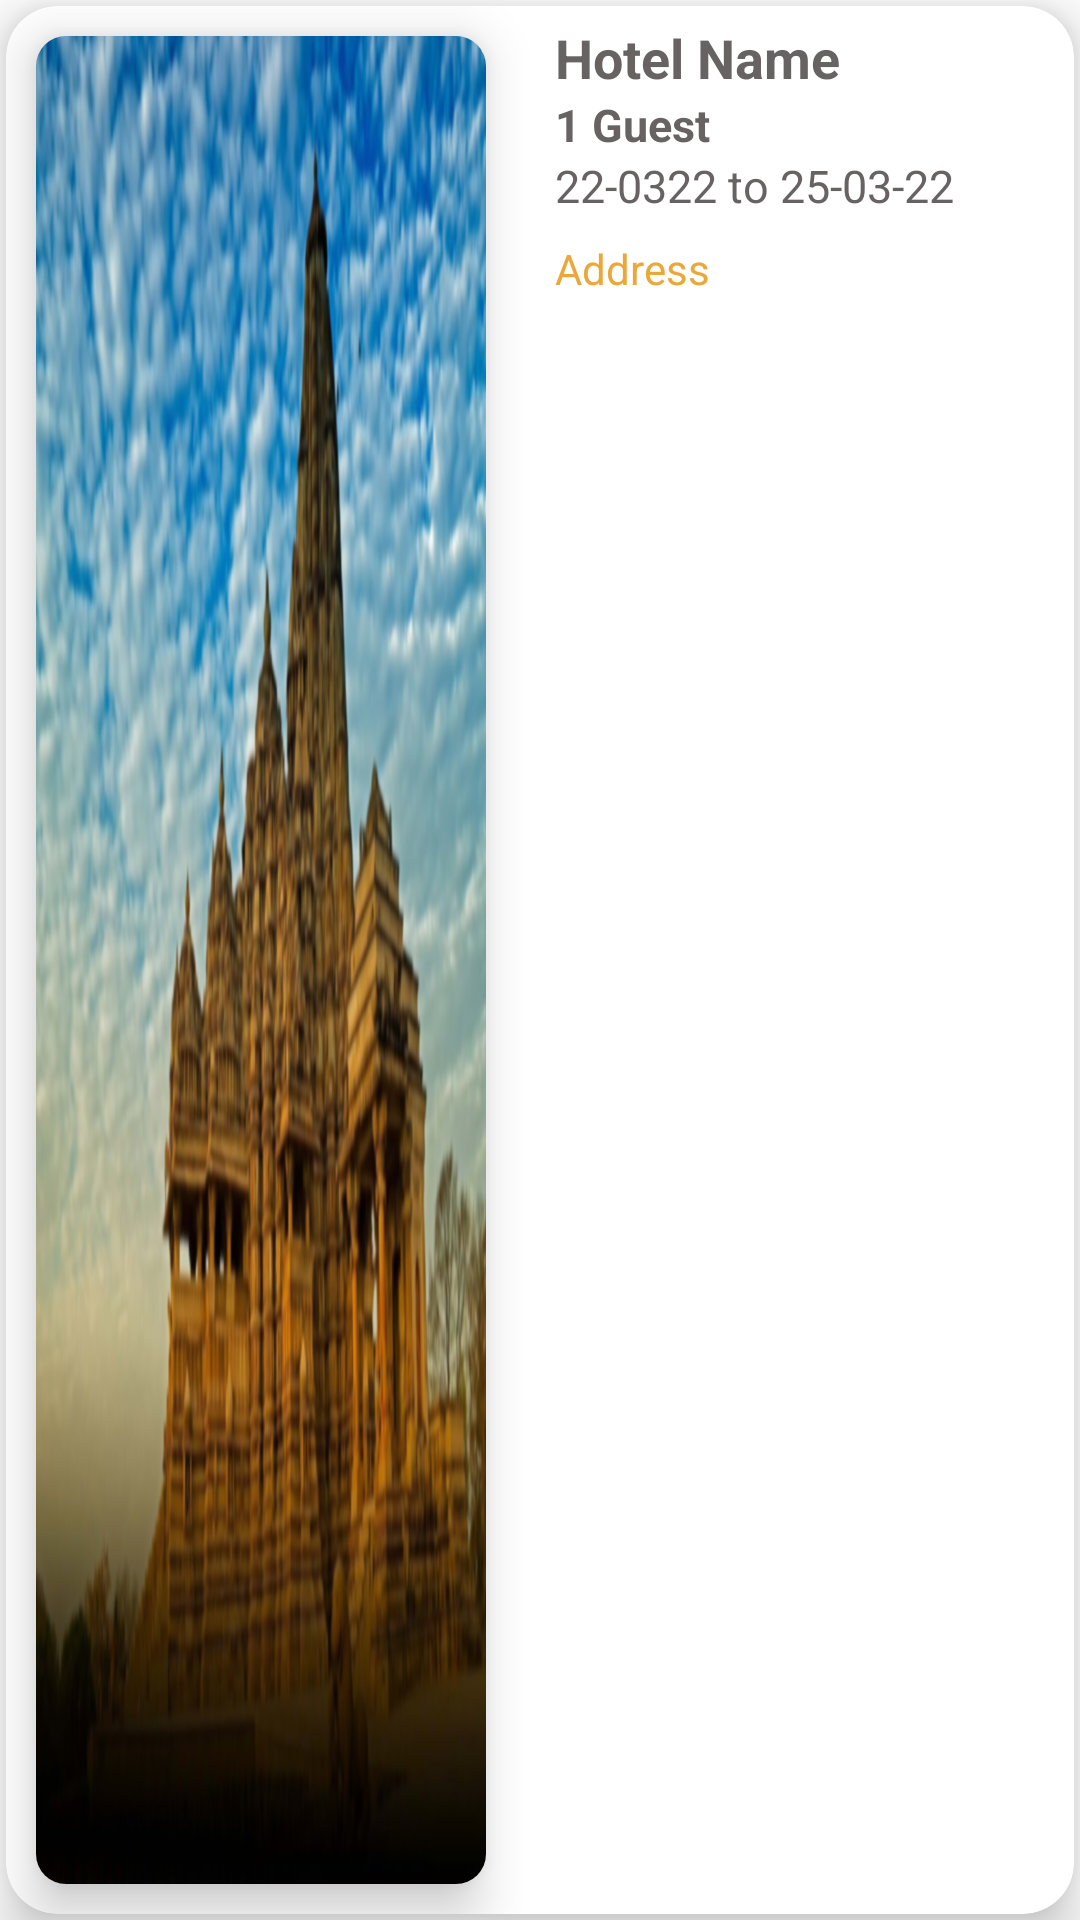

Write the Android layout XML for this screen, with the resource values it uses.
<!-- AndroidManifest.xml: application theme splashScreenTheme -->
<!-- res/layout/single_mybookings.xml -->
<?xml version="1.0" encoding="utf-8"?>
<LinearLayout xmlns:android="http://schemas.android.com/apk/res/android"
    xmlns:app="http://schemas.android.com/apk/res-auto"
    android:orientation="vertical"
    android:layout_width="match_parent"
    android:layout_height="150dp"

    android:layout_margin="5dp"
    android:layout_marginBottom="10dp"
    >


    <androidx.cardview.widget.CardView
        android:layout_margin="2dp"
        android:layout_width="match_parent"
        android:layout_height="match_parent"
        android:background="@color/white"
        app:cardCornerRadius="17dp"
        app:cardElevation="10dp">


    <LinearLayout
        android:layout_width="match_parent"
        android:layout_height="match_parent"
        android:orientation="horizontal">

        <androidx.cardview.widget.CardView
            android:layout_margin="10dp"
            android:layout_width="150dp"
            android:layout_height="match_parent"
            app:cardCornerRadius="10dp"
            app:cardElevation="10dp">

        <ImageView
            android:id="@+id/firstimage"
            android:layout_width="match_parent"
            android:layout_height="match_parent"
            android:src="@drawable/lala"
            android:scaleType="fitXY"
            />

        </androidx.cardview.widget.CardView>



        <LinearLayout
            android:layout_width="match_parent"
            android:layout_height="match_parent"
            android:layout_margin="5dp"

            android:orientation="vertical">

            <TextView
                android:layout_marginStart="8dp"
                android:id="@+id/hotelname"
                android:layout_width="match_parent"
                android:layout_marginEnd="8dp"
                android:layout_height="wrap_content"
                android:text="Hotel Name"
                android:textColor="@color/custom_grey"
                android:textSize="18sp"
                android:textStyle="bold"/>

            <TextView
                android:layout_marginStart="8dp"
                android:id="@+id/guests"
                android:layout_width="wrap_content"
                android:layout_marginEnd="8dp"
                android:layout_height="wrap_content"
                android:text="1 Guest"
                android:textColor="@color/custom_grey"
                android:textSize="15sp"
                android:textStyle="bold"
                />


            <TextView
                android:layout_marginStart="8dp"
                android:id="@+id/checkinDuration"
                android:layout_width="wrap_content"
                android:layout_marginEnd="8dp"
                android:layout_height="wrap_content"
                android:text="22-0322 to 25-03-22"
                android:textColor="@color/custom_grey"
                android:textSize="15sp"

                />



            <TextView
                android:id="@+id/hoteladdress"
                android:layout_width="wrap_content"
                android:layout_height="wrap_content"
                android:text="Address"
                android:layout_margin="8dp"
                android:textColor="#EBA83A"/>


        </LinearLayout>


    </LinearLayout>


    </androidx.cardview.widget.CardView>
































</LinearLayout>
<!-- resources referenced by this layout -->
<resources>
  <color name="black">#FF000000</color>
  <color name="custom_grey">#F5605D5C</color>
  <color name="white">#FFFFFFFF</color>
  <!-- drawable lala: jpg bitmap (drawable, 132828 bytes) -->
  <style parent="Theme.MaterialComponents.DayNight.NoActionBar" name="splashScreenTheme">
  
          <item name="android:windowBackground">@drawable/splash_image</item>
  
          <item name="android:statusBarColor">#082032</item>
  
      </style>
  
      
  
  
  
      -
  <!-- drawable splash_image (drawable) -->
  <?xml version="1.0" encoding="utf-8"?>
  <layer-list xmlns:android="http://schemas.android.com/apk/res/android">
  
      <item android:drawable="@drawable/gradient"/>
      <item android:drawable="@drawable/ic_dlogo" android:gravity="center" />
  
  </layer-list>
  <!-- drawable gradient (drawable) -->
  <?xml version="1.0" encoding="utf-8"?>
  <shape xmlns:android="http://schemas.android.com/apk/res/android"
      android:shape="rectangle">
      <gradient
          android:startColor="#FA0000"
          android:endColor="#FF7B01"
          android:angle="90"/>
  </shape>
</resources>
